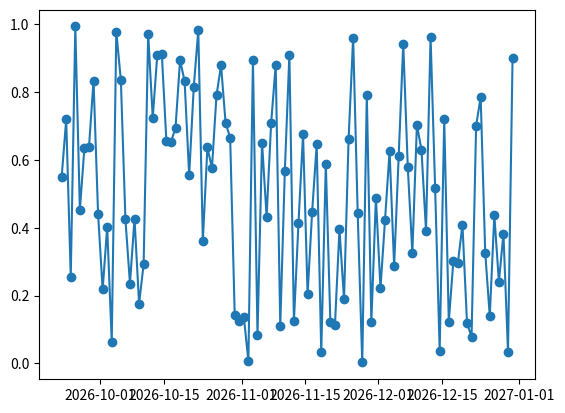

Write the Python code that produced this figure.
import matplotlib.pyplot as plt
import matplotlib.dates as mdate


class PointPicker(object):
    def __init__(self,dates,values):

        self.fig = plt.figure()
        self.ax = self.fig.add_subplot(111)

        self.lines2d, = self.ax.plot_date(dates, values, linestyle='-',picker=5)
        #~ self.fig.canvas.mpl_connect('pick_event', self.onpick)
        #~ self.fig.canvas.mpl_connect('key_press_event', self.onpress)
        self.fig.canvas.mpl_connect('motion_notify_event', self.foo)
        self.L = None

    def foo(self, event):
        self.onpick(event)

    def onpick(self,event):
        x = event.xdata
        y = event.ydata
        if self.L:
            try:
                self.L.remove()
            except ValueError:
                pass

        try:
            self.L =  self.ax.axvline(x=x, linewidth=3, alpha=.75, linestyle="-.", color="red")
        except AttributeError:
            return
        self.fig.canvas.draw()


if __name__ == '__main__':
    import numpy as np
    import datetime

    dates=[datetime.datetime.now()+i*datetime.timedelta(days=1) for i in range(100)]
    values = np.random.random(100)

    plt.ion()
    p = PointPicker(dates,values)
    plt.show()
